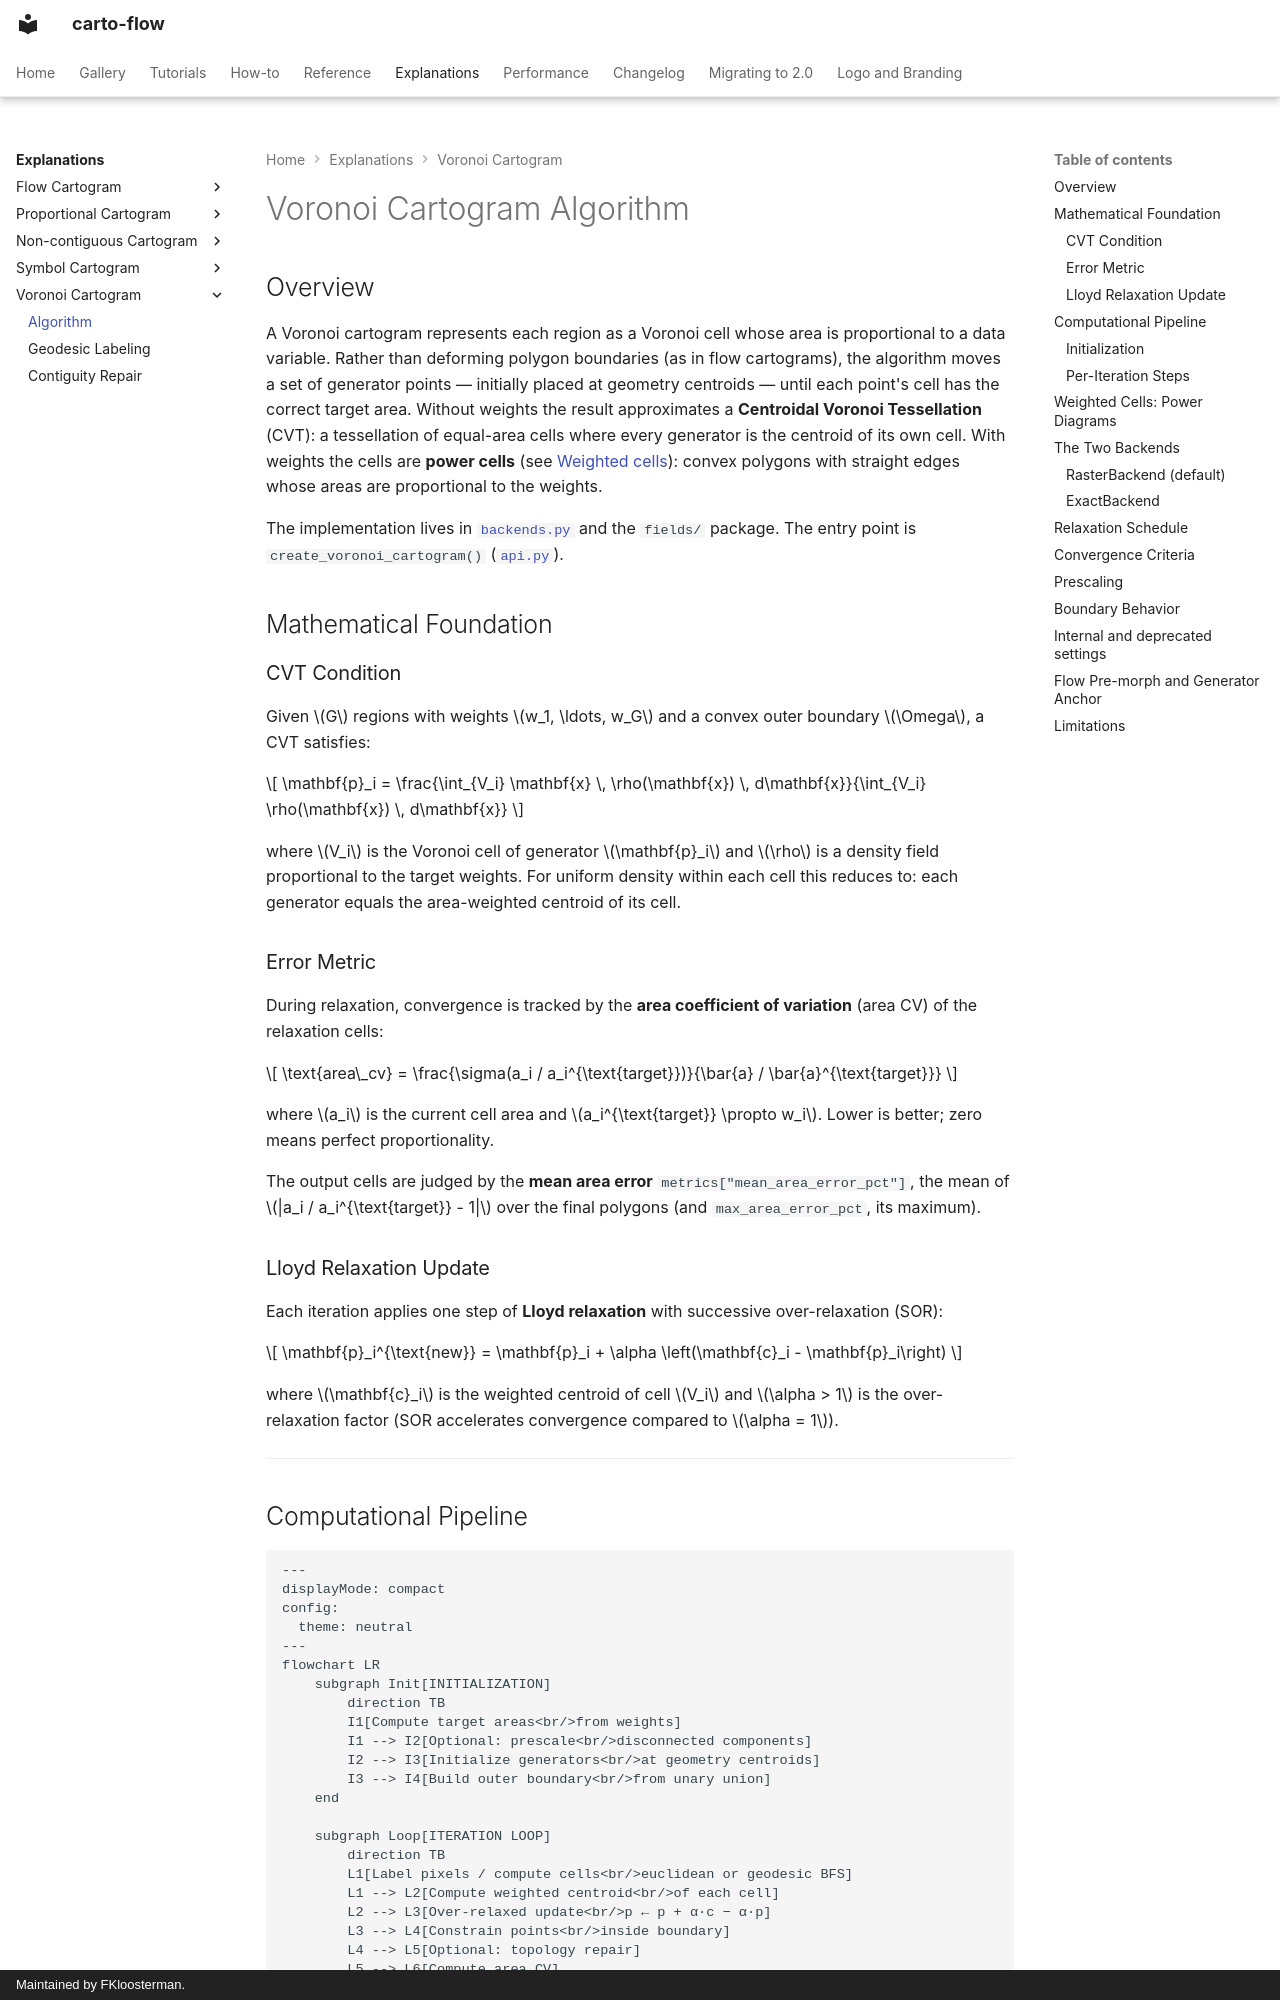

repository: bright-fakl/carto-flow · page: explanations/voronoi-cartogram-algorithm/index.html · generator: mkdocs · copyright: Maintained by FKloosterman.

# Voronoi Cartogram Algorithm

## Overview

A Voronoi cartogram represents each region as a Voronoi cell whose area is
proportional to a data variable. Rather than deforming polygon boundaries
(as in flow cartograms), the algorithm moves a set of generator points —
initially placed at geometry centroids — until each point's cell has the
correct target area. Without weights the result approximates a **Centroidal
Voronoi Tessellation** (CVT): a tessellation of equal-area cells where every
generator is the centroid of its own cell. With weights the cells are
**power cells** (see [Weighted cells](#weighted-cells-power-diagrams)): convex
polygons with straight edges whose areas are proportional to the weights.

The implementation lives in
[`backends.py`](https://github.com/bright-fakl/carto-flow/blob/main/src/carto_flow/voronoi_cartogram/backends.py)
and the `fields/` package.
The entry point is `create_voronoi_cartogram()`
([`api.py`](https://github.com/bright-fakl/carto-flow/blob/main/src/carto_flow/voronoi_cartogram/api.py)).

## Mathematical Foundation

### CVT Condition

Given $G$ regions with weights $w_1, \ldots, w_G$ and a convex outer
boundary $\Omega$, a CVT satisfies:

$$
\mathbf{p}_i = \frac{\int_{V_i} \mathbf{x} \, \rho(\mathbf{x}) \, d\mathbf{x}}{\int_{V_i} \rho(\mathbf{x}) \, d\mathbf{x}}
$$

where $V_i$ is the Voronoi cell of generator $\mathbf{p}_i$ and $\rho$ is a
density field proportional to the target weights. For uniform density within
each cell this reduces to: each generator equals the area-weighted centroid
of its cell.

### Error Metric

During relaxation, convergence is tracked by the **area coefficient of
variation** (area CV) of the relaxation cells:

$$
\text{area\_cv} = \frac{\sigma(a_i / a_i^{\text{target}})}{\bar{a} / \bar{a}^{\text{target}}}
$$

where $a_i$ is the current cell area and $a_i^{\text{target}} \propto w_i$.
Lower is better; zero means perfect proportionality.

The output cells are judged by the **mean area error**
`metrics["mean_area_error_pct"]`, the mean of $|a_i / a_i^{\text{target}} - 1|$
over the final polygons (and `max_area_error_pct`, its maximum).

### Lloyd Relaxation Update

Each iteration applies one step of **Lloyd relaxation** with
successive over-relaxation (SOR):

$$
\mathbf{p}_i^{\text{new}} = \mathbf{p}_i + \alpha \left(\mathbf{c}_i - \mathbf{p}_i\right)
$$

where $\mathbf{c}_i$ is the weighted centroid of cell $V_i$ and $\alpha > 1$
is the over-relaxation factor (SOR accelerates convergence compared to
$\alpha = 1$).

---

## Computational Pipeline

```mermaid
---
displayMode: compact
config:
  theme: neutral
---
flowchart LR
    subgraph Init[INITIALIZATION]
        direction TB
        I1[Compute target areas<br/>from weights]
        I1 --> I2[Optional: prescale<br/>disconnected components]
        I2 --> I3[Initialize generators<br/>at geometry centroids]
        I3 --> I4[Build outer boundary<br/>from unary union]
    end

    subgraph Loop[ITERATION LOOP]
        direction TB
        L1[Label pixels / compute cells<br/>euclidean or geodesic BFS]
        L1 --> L2[Compute weighted centroid<br/>of each cell]
        L2 --> L3[Over-relaxed update<br/>p ← p + α·c − α·p]
        L3 --> L4[Constrain points<br/>inside boundary]
        L4 --> L5[Optional: topology repair]
        L5 --> L6[Compute area CV]
        L6 --> L7{Converged<br/>or max_iter?}
        L7 -->|No| L1
        L7 -->|Yes| L8[Return VoronoiCartogram]
    end

    Init --> Loop

    classDef hidden display: none;
```

### Initialization

1. Compute target areas: $a_i^{\text{target}} = w_i \cdot A_{\text{total}} / \sum w_j$, where $A_{\text{total}}$ is the area of the outer union boundary.
2. Optionally prescale disconnected components (see [Prescaling](#prescaling)).
3. Place one generator at each geometry's centroid (or representative point if the centroid falls outside the geometry).
4. Build the outer boundary polygon as `unary_union(geometries)`, optionally simplified by `options.simplify_tol`.
